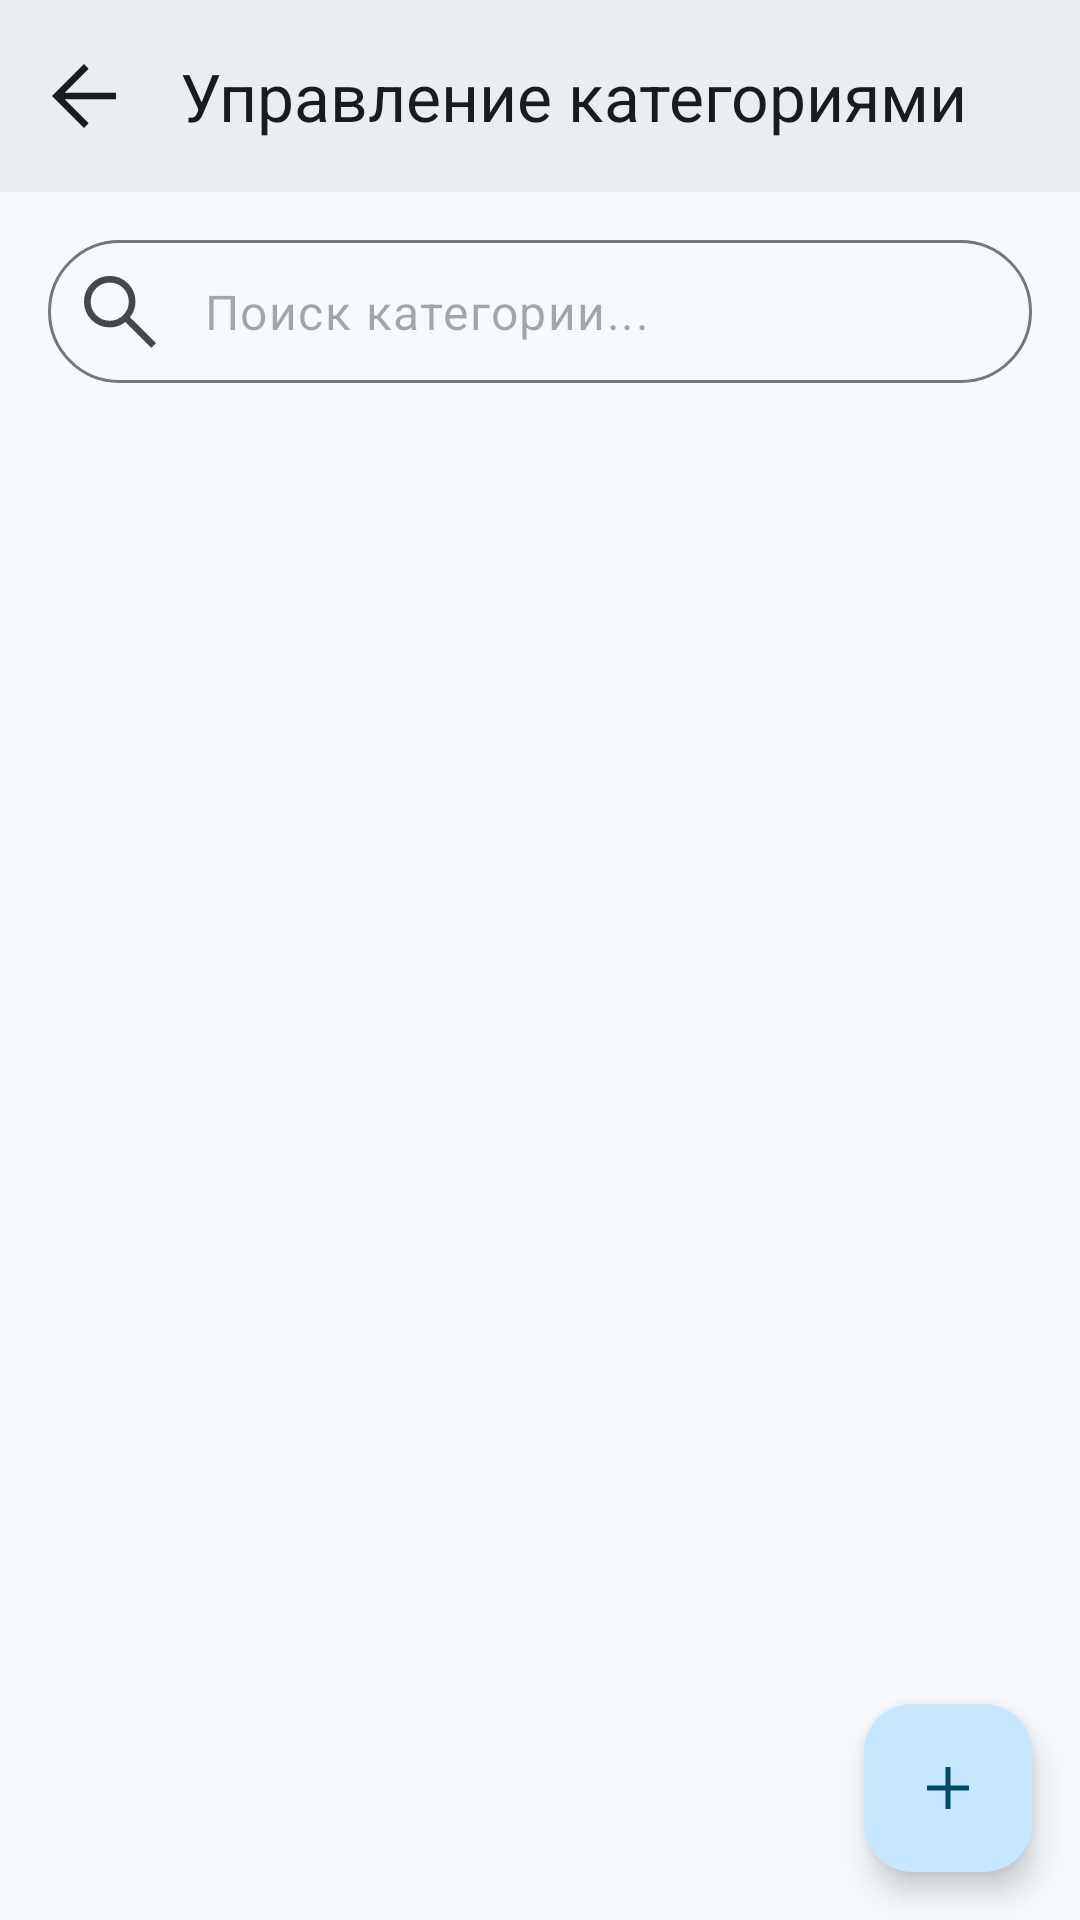

Android layout source for this screen:
<!-- AndroidManifest.xml: application theme Theme.SmartCart -->
<!-- res/layout/fragment_categories_management.xml -->
<?xml version="1.0" encoding="utf-8"?>
<layout>
    <androidx.coordinatorlayout.widget.CoordinatorLayout
        xmlns:app="http://schemas.android.com/apk/res-auto"
        xmlns:android="http://schemas.android.com/apk/res/android"
        xmlns:tools="http://schemas.android.com/tools"
        android:layout_width="match_parent"
        android:layout_height="match_parent"
        android:background="?attr/colorSurface"
        tools:context=".fragments.CategoriesManagementFragment">

        <com.google.android.material.appbar.AppBarLayout
            android:id="@+id/app_bar_layout"
            android:layout_width="match_parent"
            android:layout_height="wrap_content">

            <com.google.android.material.appbar.CollapsingToolbarLayout
                android:id="@+id/collapsing_toolbar"
                android:layout_width="match_parent"
                android:layout_height="wrap_content"
                app:layout_scrollFlags="scroll|exitUntilCollapsed"
                app:titleEnabled="false">

                <LinearLayout
                    android:layout_width="match_parent"
                    android:layout_height="wrap_content"
                    android:orientation="vertical"
                    android:paddingTop="?attr/actionBarSize"
                    app:layout_collapseMode="parallax">

                    <com.google.android.material.textfield.TextInputLayout
                        android:id="@+id/search_input_layout"
                        style="@style/Widget.Material3.TextInputLayout.OutlinedBox.Dense"
                        android:layout_width="match_parent"
                        android:layout_height="wrap_content"
                        android:layout_marginStart="16dp"
                        android:layout_marginEnd="16dp"
                        android:layout_marginTop="16dp"
                        android:layout_marginBottom="4dp"

                        app:hintEnabled="false"
                        app:startIconDrawable="@drawable/ic_search"
                        app:boxCornerRadiusTopStart="28dp"
                        app:boxCornerRadiusBottomStart="28dp"
                        app:boxCornerRadiusTopEnd="28dp"
                        app:boxCornerRadiusBottomEnd="28dp">

                        <com.google.android.material.textfield.TextInputEditText
                            android:id="@+id/search_edit_text"
                            android:layout_width="match_parent"
                            android:layout_height="wrap_content"
                            android:hint="@string/cm_search_bar_hint"
                            android:background="@null"
                            android:inputType="text" />
                    </com.google.android.material.textfield.TextInputLayout>
                </LinearLayout>

                <com.google.android.material.appbar.MaterialToolbar
                    android:id="@+id/toolbar"
                    android:layout_width="match_parent"
                    android:layout_height="?attr/actionBarSize"
                    android:background="?colorSurfaceContainer"
                    app:layout_collapseMode="pin"
                    app:navigationIcon="@drawable/arrow_back"
                    app:navigationIconTint="?attr/colorOnSurface"
                    app:title="@string/categories_management"
                    app:titleTextColor="?attr/colorOnSurface">
                </com.google.android.material.appbar.MaterialToolbar>
            </com.google.android.material.appbar.CollapsingToolbarLayout>
        </com.google.android.material.appbar.AppBarLayout>

        <androidx.recyclerview.widget.RecyclerView
            android:id="@+id/recyclerView"
            android:layout_width="match_parent"
            android:layout_height="match_parent"
            app:layout_behavior="com.google.android.material.appbar.AppBarLayout$ScrollingViewBehavior"

            android:paddingTop="8dp"
            android:paddingBottom="80dp"
            android:paddingHorizontal="8dp"
            android:clipToPadding="false"
            android:contentDescription="@string/app_name">
        </androidx.recyclerview.widget.RecyclerView>

        <androidx.core.widget.NestedScrollView
            android:id="@+id/empty_state_view"
            android:layout_width="match_parent"
            android:layout_height="match_parent"
            android:fillViewport="true"
            android:visibility="gone">
            <LinearLayout
                android:layout_width="match_parent"
                android:layout_height="match_parent"
                android:gravity="center"
                android:orientation="vertical">
                <TextView
                    android:id="@+id/empty_state_title"
                    android:layout_width="wrap_content"
                    android:layout_height="wrap_content"
                    android:textStyle="bold"
                    android:text="@string/cm_empty_list_title">
                </TextView>
                <TextView
                    android:id="@+id/empty_state_message"
                    android:layout_width="wrap_content"
                    android:layout_height="wrap_content"
                    android:layout_marginTop="8dp"
                    android:textAlignment="center"
                    android:text="@string/cm_empty_list_message">
                </TextView>
            </LinearLayout>
        </androidx.core.widget.NestedScrollView>

        <com.google.android.material.floatingactionbutton.FloatingActionButton
            android:id="@+id/fab"
            android:layout_width="wrap_content"
            android:layout_height="wrap_content"
            android:layout_gravity="bottom|end"
            android:layout_margin="16dp"
            android:backgroundTint="?attr/colorPrimaryContainer"
            android:tint="?attr/colorOnPrimaryContainer"

            android:src="@drawable/add"
            android:contentDescription="@string/category_add">
        </com.google.android.material.floatingactionbutton.FloatingActionButton>
    </androidx.coordinatorlayout.widget.CoordinatorLayout>
</layout>
<!-- resources referenced by this layout -->
<resources>
  <!-- drawable arrow_back (drawable) -->
  <vector xmlns:android="http://schemas.android.com/apk/res/android" android:height="32dp" android:viewportHeight="960" android:viewportWidth="960" android:width="32dp">
        
      <path android:fillColor="#e3e3e3" android:pathData="m287,513.33 l240,240L480,800 160,480l320,-320 47,46.67 -240,240h513v66.66L287,513.33Z"/>
      
  </vector>
  <string name="app_name" translatable="false">SmartCart</string>
  <string name="categories_management">Управление категориями</string>
  <string name="category_add">Добавление категории</string>
  <string name="cm_empty_list_message">Нажмите «+», чтобы добавить свою первую категорию</string>
  <string name="cm_empty_list_title">Список категорий пуст</string>
  <string name="cm_search_bar_hint">Поиск категории...</string>
  <style name="Theme.SmartCart" parent="Base.Theme.SmartCart" />
  <color name="md_theme_primary">#206487</color>
  <color name="md_theme_onPrimary">#FFFFFF</color>
  <color name="md_theme_primaryContainer">#C6E7FF</color>
  <color name="md_theme_onPrimaryContainer">#004C6B</color>
  <color name="md_theme_secondary">#4B5C92</color>
  <color name="md_theme_onSecondary">#FFFFFF</color>
  <color name="md_theme_secondaryContainer">#DBE1FF</color>
  <color name="md_theme_onSecondaryContainer">#334478</color>
  <color name="md_theme_tertiary">#186584</color>
  <color name="md_theme_onTertiary">#FFFFFF</color>
  <color name="md_theme_tertiaryContainer">#C1E8FF</color>
  <color name="md_theme_onTertiaryContainer">#004D67</color>
  <color name="md_theme_error">#BA1A1A</color>
  <color name="md_theme_onError">#FFFFFF</color>
  <color name="md_theme_errorContainer">#FFDAD6</color>
  <color name="md_theme_onErrorContainer">#93000A</color>
  <color name="md_theme_background">#F6FAFE</color>
  <color name="md_theme_onBackground">#181C1F</color>
  <color name="md_theme_surface">#F6FAFD</color>
  <color name="md_theme_onSurface">#171C1F</color>
  <color name="md_theme_surfaceVariant">#E3E1EC</color>
  <color name="md_theme_onSurfaceVariant">#46464F</color>
  <color name="md_theme_outline">#767680</color>
  <color name="md_theme_outlineVariant">#C7C5D0</color>
  <color name="md_theme_inverseSurface">#2C3134</color>
  <color name="md_theme_inverseOnSurface">#EDF1F5</color>
  <color name="md_theme_inversePrimary">#91CEF5</color>
  <color name="md_theme_primaryFixed">#C6E7FF</color>
  <color name="md_theme_onPrimaryFixed">#001E2D</color>
  <color name="md_theme_primaryFixedDim">#91CEF5</color>
  <color name="md_theme_onPrimaryFixedVariant">#004C6B</color>
  <color name="md_theme_secondaryFixed">#DBE1FF</color>
  <color name="md_theme_onSecondaryFixed">#01174B</color>
  <color name="md_theme_secondaryFixedDim">#B5C4FF</color>
  <color name="md_theme_onSecondaryFixedVariant">#334478</color>
  <color name="md_theme_tertiaryFixed">#C1E8FF</color>
  <color name="md_theme_onTertiaryFixed">#001E2B</color>
  <color name="md_theme_tertiaryFixedDim">#8DCFF2</color>
  <color name="md_theme_onTertiaryFixedVariant">#004D67</color>
  <color name="md_theme_surfaceDim">#D6DBDE</color>
  <color name="md_theme_surfaceBright">#F6FAFD</color>
  <color name="md_theme_surfaceContainerLowest">#FFFFFF</color>
  <color name="md_theme_surfaceContainerLow">#F0F4F8</color>
  <color name="md_theme_surfaceContainer">#EAEEF2</color>
  <color name="md_theme_surfaceContainerHigh">#E4E9EC</color>
  <color name="md_theme_surfaceContainerHighest">#DFE3E7</color>
  <style name="Widget.SmartCart.BottomNavigationView" parent="Widget.Material3.BottomNavigationView">
          <item name="itemIconTint">?attr/colorOnSecondaryContainer</item>
          <item name="itemTextColor">?attr/colorOnSurfaceVariant</item>
  
          <item name="android:stateListAnimator">@null</item>
      </style>
</resources>
